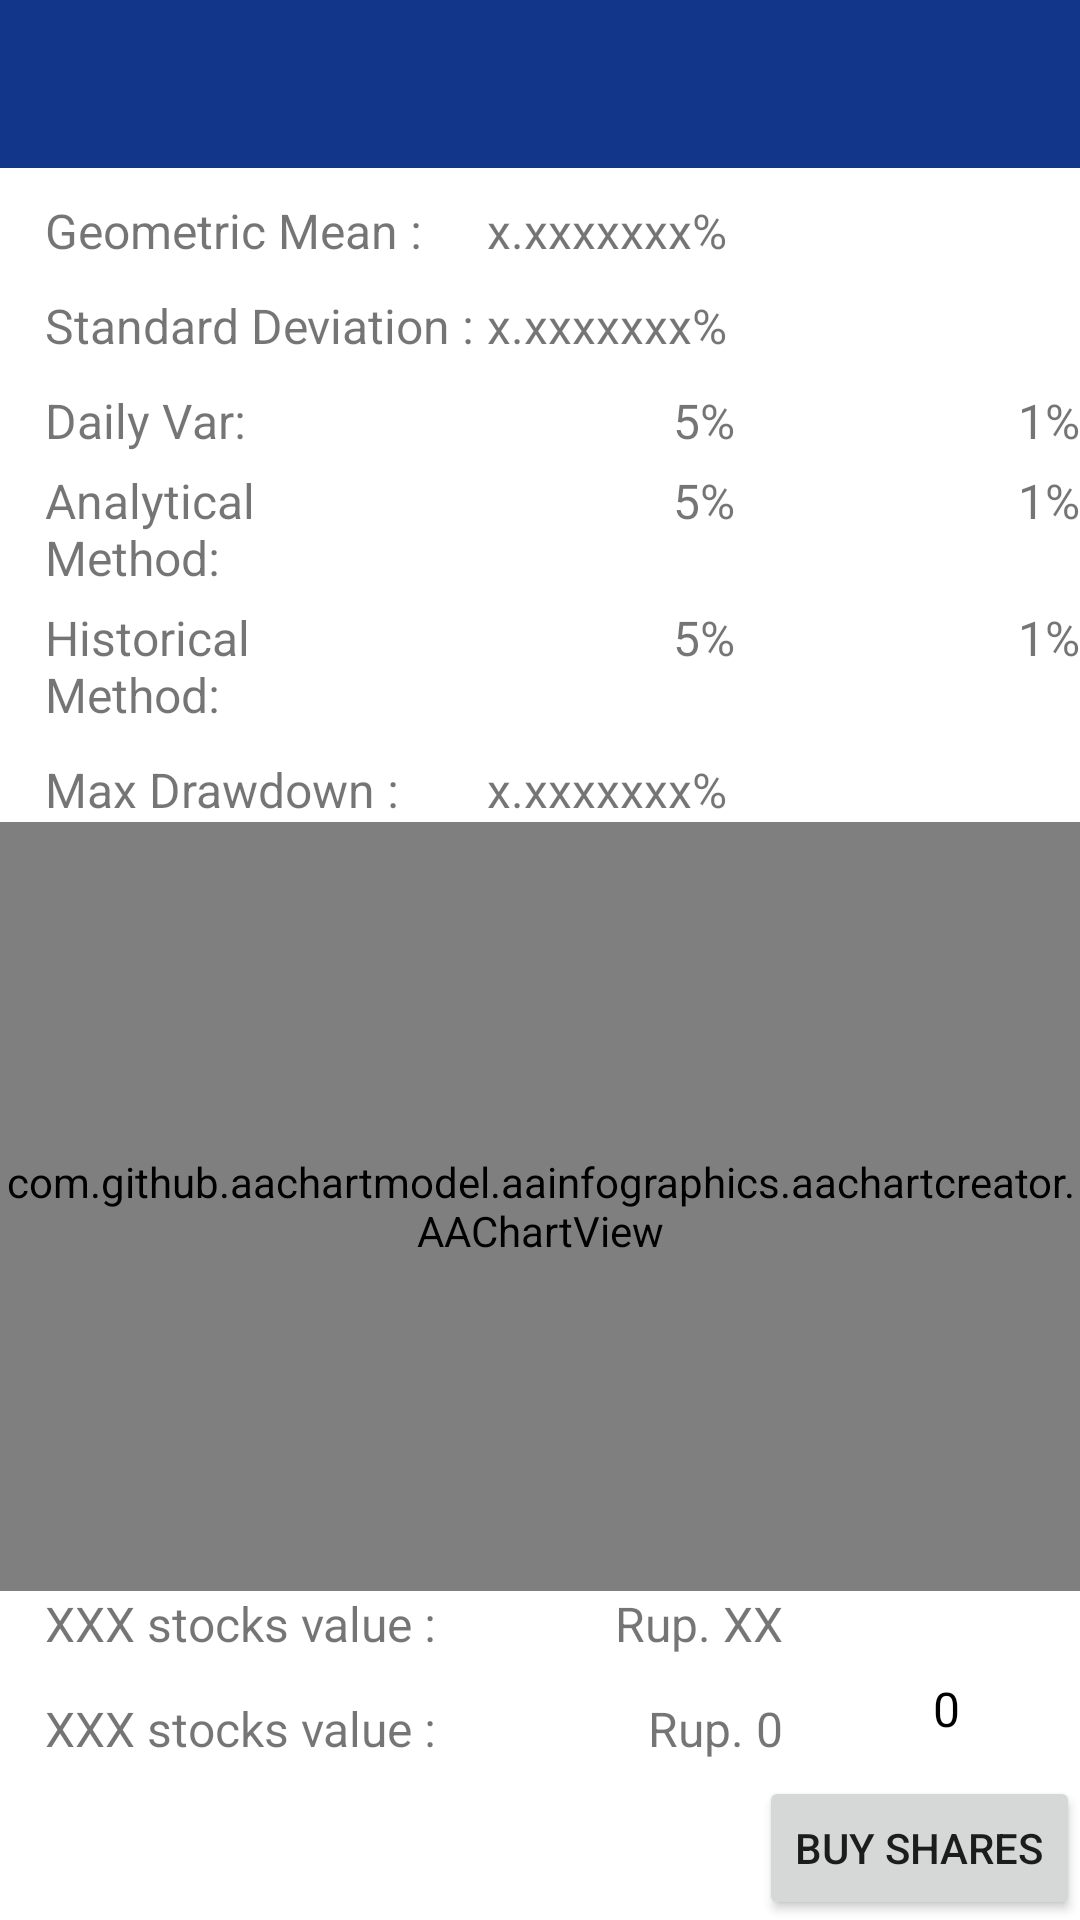

Here is an Android app screen rendered from its layout file. Give the layout XML and the strings, colors and styles it references.
<!-- AndroidManifest.xml: application theme Theme.WallStreetCrushers -->
<!-- res/layout/activity_stock_analysis.xml -->
<?xml version="1.0" encoding="utf-8"?>
<androidx.constraintlayout.widget.ConstraintLayout xmlns:android="http://schemas.android.com/apk/res/android"
    xmlns:app="http://schemas.android.com/apk/res-auto"
    xmlns:tools="http://schemas.android.com/tools"
    android:layout_width="match_parent"
    android:layout_height="match_parent"
    tools:context=".ui.StockAnalysis.StockAnalysisActivity">


    <com.google.android.material.appbar.MaterialToolbar
        android:id="@+id/toolbar"
        android:layout_width="match_parent"
        android:layout_height="?attr/actionBarSize"
        android:background="@color/blue"
        app:layout_constraintEnd_toEndOf="parent"
        app:layout_constraintStart_toStartOf="parent"
        app:layout_constraintTop_toTopOf="parent"
        app:titleTextColor="@color/white" />

    <TextView
        android:id="@+id/textView"
        android:layout_width="wrap_content"
        android:layout_height="wrap_content"
        android:layout_marginStart="15dp"
        android:layout_marginTop="10dp"
        android:text="Geometric Mean : "
        android:textSize="16sp"
        app:layout_constraintStart_toStartOf="parent"
        app:layout_constraintTop_toBottomOf="@+id/toolbar" />

    <TextView
        android:id="@+id/txtGMean"
        android:layout_width="wrap_content"
        android:layout_height="wrap_content"
        android:layout_marginTop="10dp"
        android:text="x.xxxxxxx%"
        android:textSize="16sp"
        app:layout_constraintStart_toEndOf="@+id/textView2"
        app:layout_constraintTop_toBottomOf="@+id/toolbar" />

    <TextView
        android:id="@+id/textView2"
        android:layout_width="wrap_content"
        android:layout_height="wrap_content"
        android:layout_marginStart="15dp"
        android:layout_marginTop="10dp"
        android:text="Standard Deviation : "
        android:textSize="16sp"
        app:layout_constraintStart_toStartOf="parent"
        app:layout_constraintTop_toBottomOf="@+id/textView" />

    <TextView
        android:id="@+id/txtStanDev"
        android:layout_width="wrap_content"
        android:layout_height="wrap_content"
        android:text="x.xxxxxxx%"
        android:textSize="16sp"
        app:layout_constraintStart_toEndOf="@+id/textView2"
        app:layout_constraintTop_toTopOf="@+id/textView2" />

    <LinearLayout
        android:id="@+id/llVarValues"
        android:layout_width="match_parent"
        android:layout_height="wrap_content"
        android:orientation="vertical"
        android:layout_marginTop="10dp"
        android:layout_marginStart="15dp"
        app:layout_constraintStart_toStartOf="parent"
        app:layout_constraintTop_toBottomOf="@+id/textView2">

        <LinearLayout
            android:layout_width="match_parent"
            android:layout_height="wrap_content"
            android:orientation="horizontal"
            android:weightSum="3">

            <TextView
                android:layout_width="0dp"
                android:layout_height="wrap_content"
                android:text="Daily Var: "
                android:textSize="16sp"
                android:layout_weight="1" />

            <TextView
                android:layout_width="0dp"
                android:layout_height="wrap_content"
                android:text="5%"
                android:textSize="16sp"
                android:textAlignment="textEnd"
                android:layout_weight="1" />

            <TextView
                android:layout_width="0dp"
                android:layout_height="wrap_content"
                android:text="1%"
                android:textSize="16sp"
                android:textAlignment="textEnd"
                android:layout_weight="1" />
        </LinearLayout>

        <LinearLayout
            android:layout_width="match_parent"
            android:layout_height="wrap_content"
            android:orientation="horizontal"
            android:layout_marginTop="5dp"
            android:weightSum="3">

            <TextView
                android:layout_width="0dp"
                android:layout_height="wrap_content"
                android:text="Analytical Method:"
                android:textSize="16sp"
                android:layout_weight="1" />

            <TextView
                android:id="@+id/txtAnalytical5"
                android:layout_width="0dp"
                android:layout_height="wrap_content"
                android:text="5%"
                android:textSize="16sp"
                android:textAlignment="textEnd"
                android:layout_weight="1" />

            <TextView
                android:id="@+id/txtAnalytical1"
                android:layout_width="0dp"
                android:layout_height="wrap_content"
                android:text="1%"
                android:textSize="16sp"
                android:textAlignment="textEnd"
                android:layout_weight="1" />
        </LinearLayout>

        <LinearLayout
            android:layout_width="match_parent"
            android:layout_height="wrap_content"
            android:orientation="horizontal"
            android:layout_marginTop="5dp"
            android:weightSum="3">

            <TextView
                android:layout_width="0dp"
                android:layout_height="wrap_content"
                android:layout_weight="1"
                android:text="Historical Method:"
                android:textSize="16sp" />

            <TextView
                android:id="@+id/txtHistorical5"
                android:layout_width="0dp"
                android:layout_height="wrap_content"
                android:text="5%"
                android:textSize="16sp"
                android:textAlignment="textEnd"
                android:layout_weight="1" />

            <TextView
                android:id="@+id/txtHistorical1"
                android:layout_width="0dp"
                android:layout_height="wrap_content"
                android:text="1%"
                android:textSize="16sp"
                android:textAlignment="textEnd"
                android:layout_weight="1" />
        </LinearLayout>

    </LinearLayout>

    <TextView
        android:id="@+id/textView3"
        android:layout_width="wrap_content"
        android:layout_height="wrap_content"
        android:layout_marginStart="15dp"
        android:layout_marginTop="10dp"
        android:text="Max Drawdown : "
        android:textSize="16sp"
        app:layout_constraintStart_toStartOf="parent"
        app:layout_constraintTop_toBottomOf="@+id/llVarValues" />

    <TextView
        android:id="@+id/txtMaxDrawDown"
        android:layout_width="wrap_content"
        android:layout_height="wrap_content"
        android:text="x.xxxxxxx%"
        android:textSize="16sp"
        app:layout_constraintStart_toEndOf="@+id/textView2"
        app:layout_constraintTop_toTopOf="@+id/textView3" />

    <com.github.aachartmodel.aainfographics.aachartcreator.AAChartView
        android:id="@+id/aaChartView"
        android:layout_width="match_parent"
        android:layout_height="0dp"
        app:layout_constraintTop_toBottomOf="@id/txtMaxDrawDown"
        app:layout_constraintStart_toStartOf="parent"
        app:layout_constraintBottom_toTopOf="@+id/txtStockId">

    </com.github.aachartmodel.aainfographics.aachartcreator.AAChartView>

    <TextView
        android:id="@+id/txtStockId"
        android:layout_width="wrap_content"
        android:layout_height="wrap_content"
        android:layout_marginStart="15dp"
        android:text="XXX stocks value : "
        android:textSize="16sp"
        app:layout_constraintBottom_toTopOf="@+id/llQuantity"
        app:layout_constraintStart_toStartOf="parent" />

    <TextView
        android:id="@+id/txtStockPrice"
        android:layout_width="wrap_content"
        android:layout_height="wrap_content"
        android:text="Rup. XX"
        android:layout_marginEnd="15dp"
        android:textSize="16sp"
        app:layout_constraintEnd_toStartOf="@+id/llQuantity"
        app:layout_constraintTop_toTopOf="@+id/txtStockId" />

    <TextView
        android:id="@+id/txtStockId1"
        android:layout_width="wrap_content"
        android:layout_height="wrap_content"
        android:layout_marginStart="15dp"
        android:layout_marginTop="35dp"
        android:text="XXX stocks value : "
        android:textSize="16sp"
        app:layout_constraintStart_toStartOf="parent"
        app:layout_constraintTop_toTopOf="@+id/txtStockId" />

    <TextView
        android:id="@+id/txtFinalPrice"
        android:layout_width="wrap_content"
        android:layout_height="wrap_content"
        android:text="Rup. 0"
        android:layout_marginEnd="15dp"
        android:textSize="16sp"
        app:layout_constraintEnd_toStartOf="@+id/llQuantity"
        app:layout_constraintTop_toTopOf="@+id/txtStockId1" />

    <LinearLayout
        android:id="@+id/llQuantity"
        android:layout_width="wrap_content"
        android:layout_height="wrap_content"
        android:layout_margin="5dp"
        android:background="#FFFFFF"
        app:layout_constraintBottom_toTopOf="@+id/btnBuyStocks"
        app:layout_constraintEnd_toEndOf="parent">

        <ImageButton
            android:id="@+id/imgMinus"
            android:layout_width="35dp"
            android:layout_height="35dp"
            android:layout_gravity="center"
            android:backgroundTint="#00FFFFFF"
            android:gravity="center"
            android:src="@drawable/ic_minus" />

        <TextView
            android:id="@+id/txtQuantity"
            android:layout_width="wrap_content"
            android:layout_height="wrap_content"
            android:layout_gravity="center"
            android:textColor="@color/black"
            android:text="0"
            android:textSize="16sp" />

        <ImageButton
            android:id="@+id/imgAdd"
            android:layout_width="35dp"
            android:layout_height="35dp"
            android:layout_gravity="center"
            android:backgroundTint="#00FFFFFF"
            android:gravity="center"
            android:src="@drawable/ic_add" />
    </LinearLayout>

    <Button
        android:id="@+id/btnBuyStocks"
        android:layout_width="wrap_content"
        android:layout_height="wrap_content"
        android:text="Buy Shares"
        app:layout_constraintBottom_toBottomOf="parent"
        app:layout_constraintEnd_toEndOf="parent" />


    <androidx.constraintlayout.widget.ConstraintLayout
        android:id="@+id/progressLayout"
        android:layout_width="match_parent"
        android:layout_height="match_parent"
        android:background="#77FFFFFF"
        android:clickable="true"
        android:focusable="true"
        android:translationZ="15dp"
        android:visibility="gone"
        app:layout_constraintBottom_toBottomOf="parent"
        app:layout_constraintEnd_toEndOf="parent"
        app:layout_constraintStart_toStartOf="parent"
        app:layout_constraintTop_toTopOf="parent">

        <ProgressBar
            android:layout_width="wrap_content"
            android:layout_height="wrap_content"
            app:layout_constraintBottom_toBottomOf="parent"
            app:layout_constraintEnd_toEndOf="parent"
            app:layout_constraintStart_toStartOf="parent"
            app:layout_constraintTop_toTopOf="parent" />

    </androidx.constraintlayout.widget.ConstraintLayout>

</androidx.constraintlayout.widget.ConstraintLayout>
<!-- resources referenced by this layout -->
<resources>
  <color name="black">#FF000000</color>
  <color name="blue">#12368A</color>
  <color name="white">#FFFFFFFF</color>
  <style name="Theme.WallStreetCrushers" parent="Theme.MaterialComponents.DayNight.NoActionBar">
          
          <item name="colorPrimary">@color/blue</item>
          <item name="colorPrimaryVariant">@color/light_blue</item>
          <item name="colorOnPrimary">@color/white</item>
          
          <item name="colorSecondary">@color/teal_200</item>
          <item name="colorSecondaryVariant">@color/teal_700</item>
          <item name="colorOnSecondary">@color/black</item>
          
          <item name="android:statusBarColor">@color/black</item>
          
      </style>
  <color name="light_blue">#505fbb</color>
  <color name="teal_200">#FF03DAC5</color>
  <color name="teal_700">#FF018786</color>
</resources>
